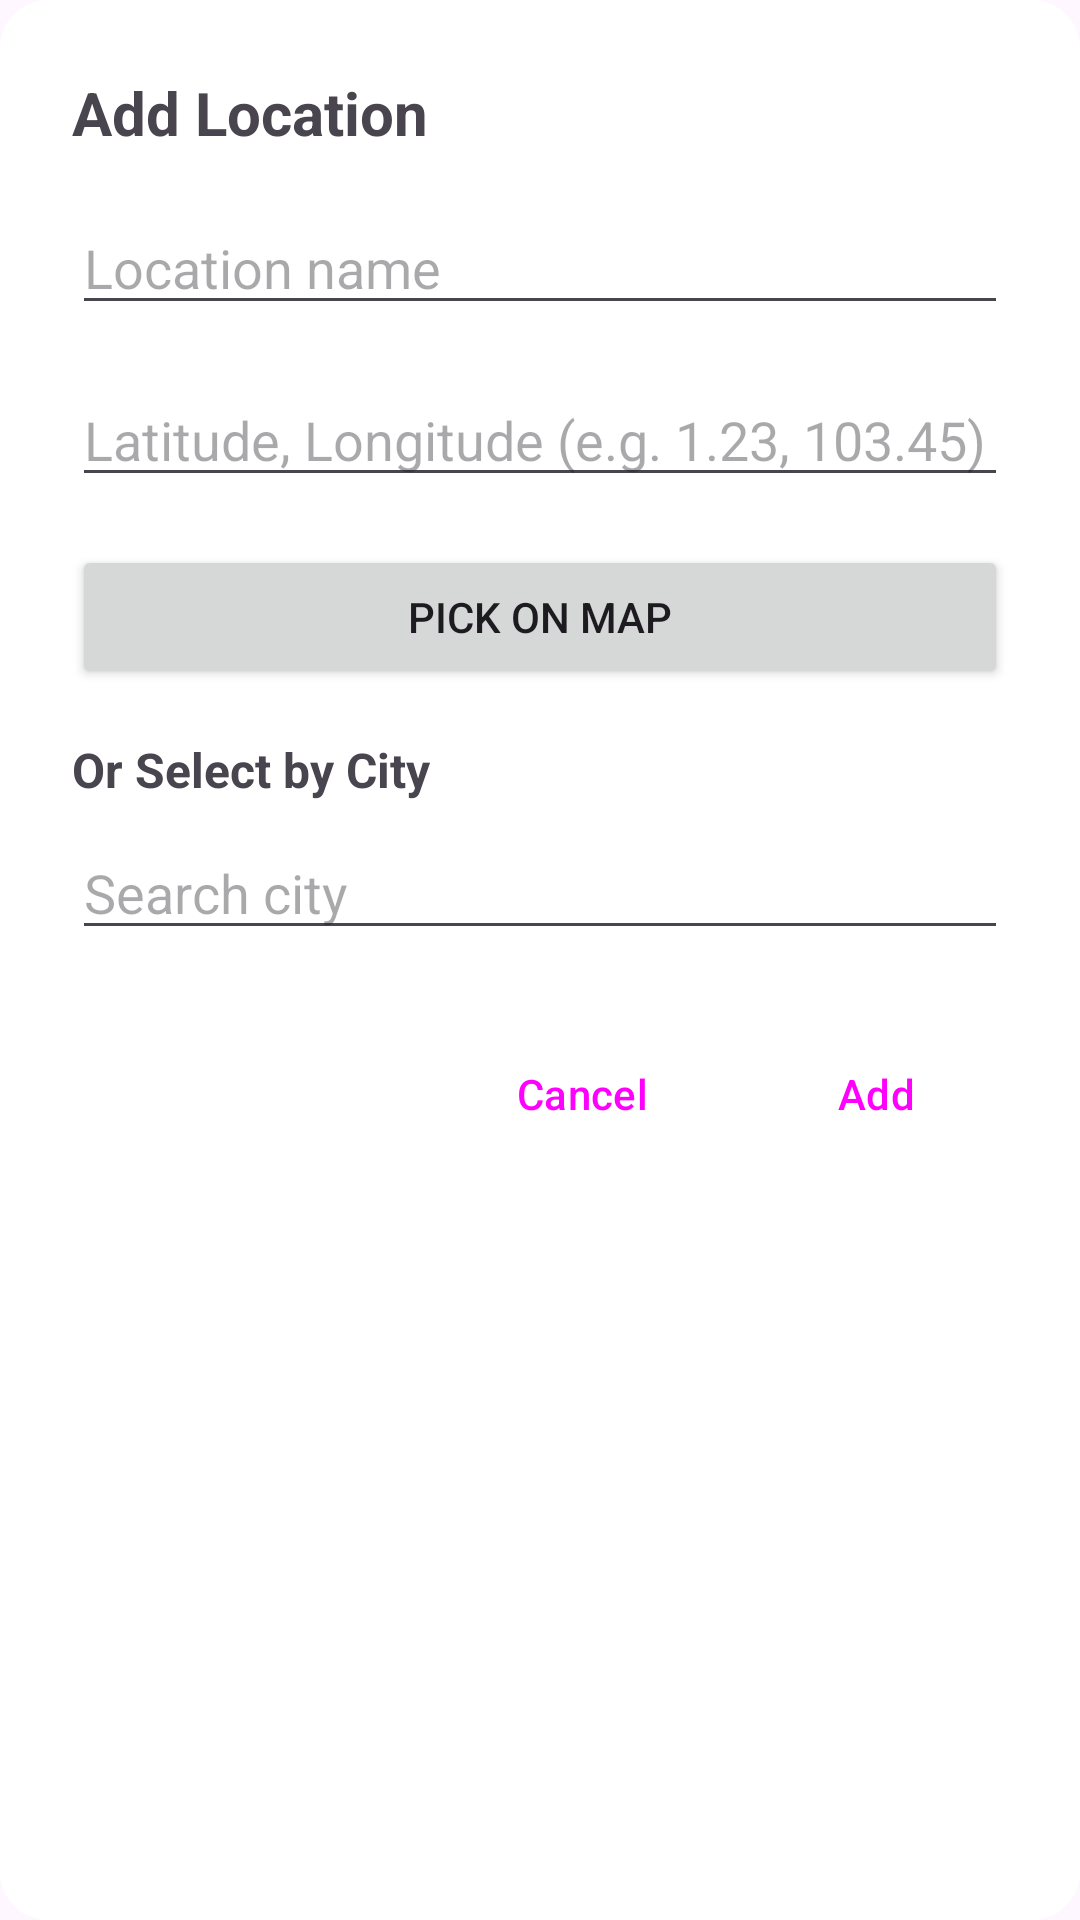

Layout XML and referenced resources for this Android screen:
<!-- AndroidManifest.xml: application theme Theme.MyApplication2 -->
<!-- res/layout/dialog_add_location.xml -->
<LinearLayout xmlns:android="http://schemas.android.com/apk/res/android"
    android:orientation="vertical"
    android:padding="24dp"
    android:background="@drawable/spinner_background"
    android:layout_width="match_parent"
    android:layout_height="wrap_content">

    <TextView
        android:layout_width="match_parent"
        android:layout_height="wrap_content"
        android:text="Add Location"
        android:textSize="20sp"
        android:textStyle="bold"
        android:paddingBottom="16dp" />

    <EditText
        android:id="@+id/location_name_input"
        android:layout_width="match_parent"
        android:layout_height="wrap_content"
        android:hint="Location name"
        android:inputType="textPersonName"
        android:maxLines="1" />

    <EditText
        android:id="@+id/location_coord_input"
        android:layout_width="match_parent"
        android:layout_height="wrap_content"
        android:hint="Latitude, Longitude (e.g. 1.23, 103.45)"
        android:inputType="text"
        android:maxLines="1"
        android:layout_marginTop="16dp" />

    <Button
        android:id="@+id/pick_on_map_button"
        android:layout_width="match_parent"
        android:layout_height="wrap_content"
        android:text="Pick on Map"
        android:layout_marginTop="16dp" />

    <TextView
        android:layout_width="match_parent"
        android:layout_height="wrap_content"
        android:text="Or Select by City"
        android:textSize="16sp"
        android:textStyle="bold"
        android:paddingTop="16dp"
        android:paddingBottom="8dp" />

    <AutoCompleteTextView
        android:id="@+id/location_city_autocomplete"
        android:layout_width="match_parent"
        android:layout_height="wrap_content"
        android:hint="Search city"
        android:inputType="text"
        android:completionThreshold="1"
        android:maxLines="1"/>

    <LinearLayout
        android:orientation="horizontal"
        android:gravity="end"
        android:layout_width="match_parent"
        android:layout_height="wrap_content"
        android:layout_marginTop="24dp">

        <Button
            android:id="@+id/cancel_button"
            android:layout_width="wrap_content"
            android:layout_height="wrap_content"

            style="?attr/materialButtonOutlinedStyle"
            android:text="Cancel" />

        <Button
            android:id="@+id/add_button"
            android:layout_width="wrap_content"
            android:layout_height="wrap_content"


            style="?attr/materialButtonOutlinedStyle"
            android:text="Add"
            android:layout_marginStart="8dp" />
    </LinearLayout>
</LinearLayout>
<!-- resources referenced by this layout -->
<resources>
  <!-- drawable spinner_background (drawable) -->
  <shape xmlns:android="http://schemas.android.com/apk/res/android" android:shape="rectangle">
      <solid android:color="?attr/colorSurface" />
  
      <corners android:radius="16dp"/>
  </shape>
  <style name="Theme.MyApplication2" parent="Base.Theme.MyApplication2" />
  <style name="Base.Theme.MyApplication2" parent="Theme.Material3.DayNight.NoActionBar">
          
          <item name="colorSurface">@color/colorSurface</item>
          <item name="colorSurfaceInverse">@color/colorSurfaceInverse</item>
          <item name="colorOnSurface">@color/colorOnSurface</item>
          <item name="colorOnSurfaceSecondary">@color/colorOnSurfaceSecondary</item> 
  
          <item name="android:statusBarColor">@color/black</item>
  
          <item name="colorSurfaceContainer">@color/black</item>
  
  
          
      </style>
  <color name="colorSurface">#FFFFFFFF</color>
  <color name="colorSurfaceInverse">#FF201F25</color>
  <color name="colorOnSurface">#FF000000</color>
  <color name="colorOnSurfaceSecondary">#CC000000</color>
  <color name="black">#FF000000</color>
</resources>
